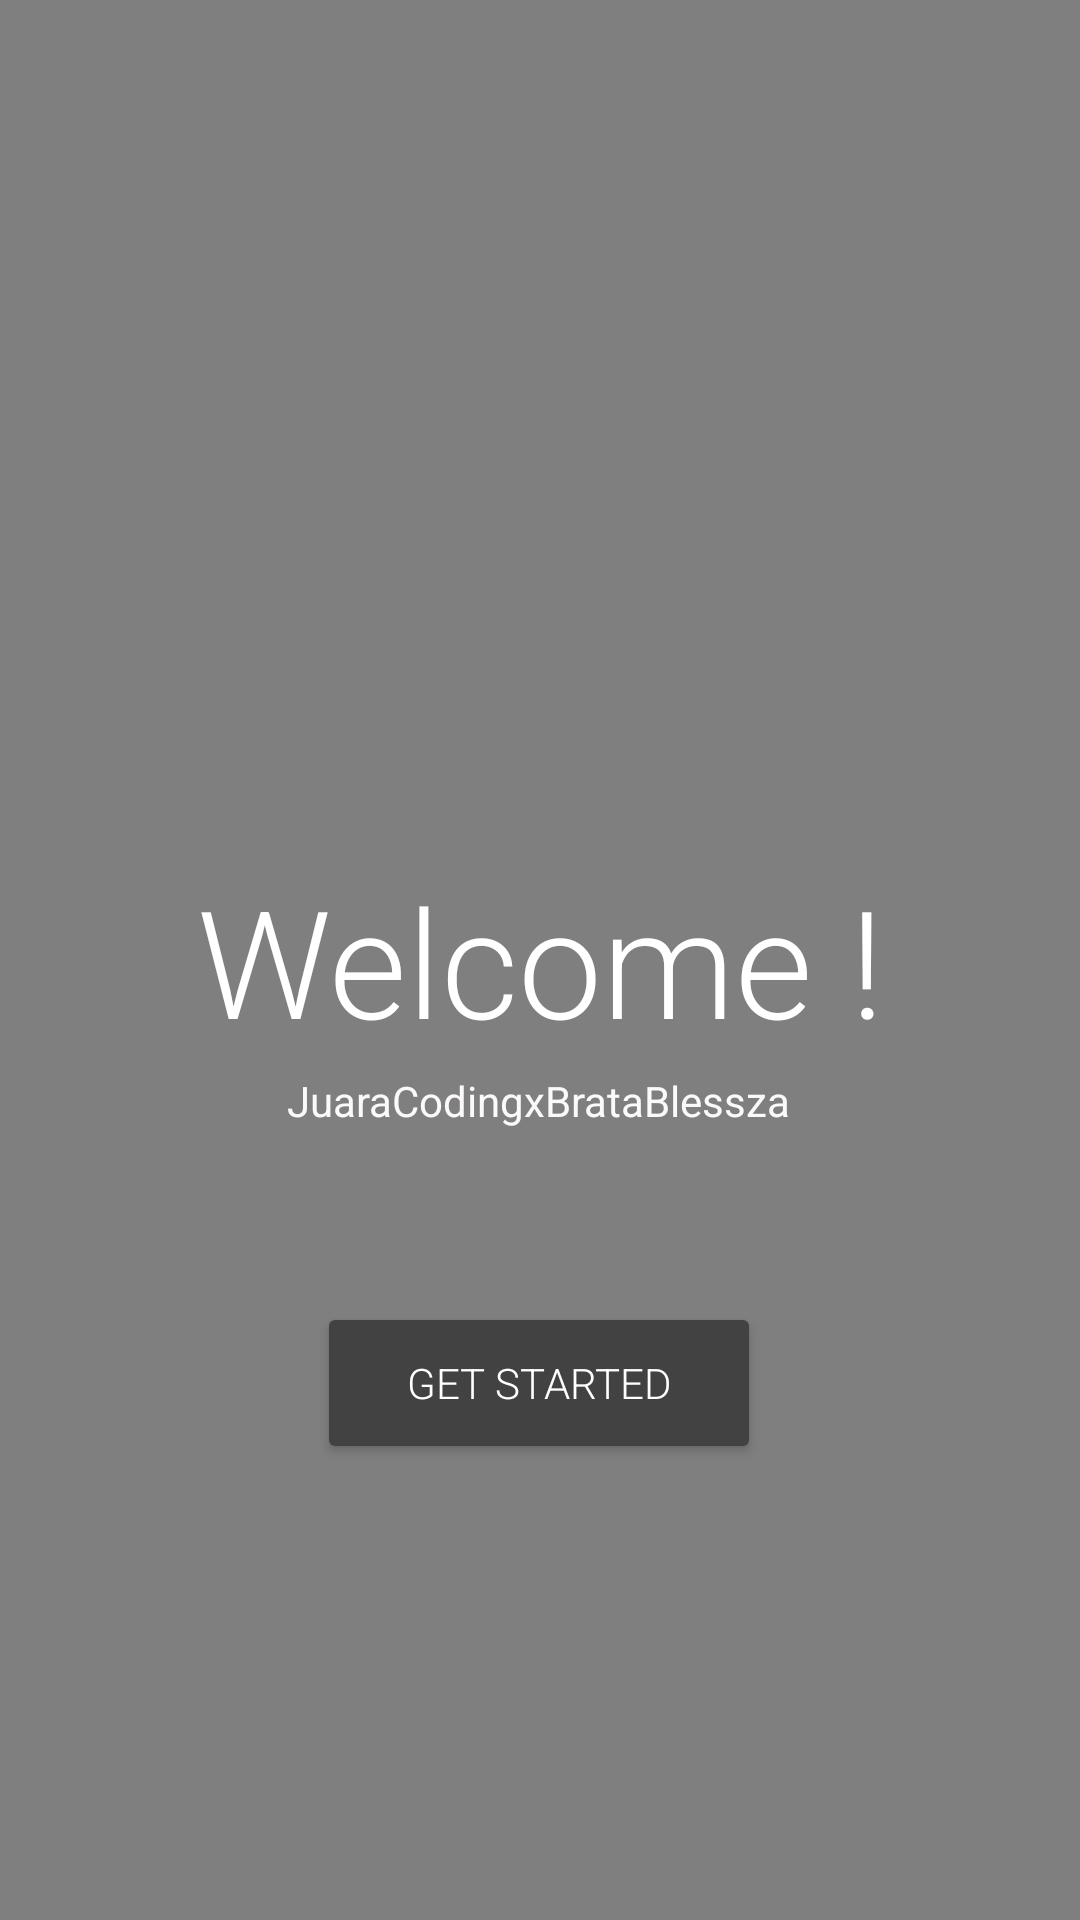

Reconstruct the res/layout file that produces this screen, plus the resources it refers to.
<!-- AndroidManifest.xml: application theme Theme.UjianBrata -->
<!-- res/layout/activity_main.xml -->
<?xml version="1.0" encoding="utf-8"?>
<androidx.constraintlayout.widget.ConstraintLayout xmlns:android="http://schemas.android.com/apk/res/android"
    xmlns:app="http://schemas.android.com/apk/res-auto"
    xmlns:tools="http://schemas.android.com/tools"
    android:layout_width="match_parent"
    android:layout_height="match_parent"
    tools:context=".MainActivity">

    <VideoView
        android:id="@+id/video2"
        android:layout_width="match_parent"
        android:layout_height="match_parent"
        tools:ignore="MissingConstraints" />

    <TextView
        android:id="@+id/textView"
        android:layout_width="wrap_content"
        android:layout_height="wrap_content"
        android:fontFamily="sans-serif-light"
        android:text="@string/Welcome"
        android:textAlignment="textStart"
        android:textColor="@color/white"
        android:textSize="50sp"
        app:layout_constraintBottom_toBottomOf="parent"
        app:layout_constraintEnd_toEndOf="parent"
        app:layout_constraintStart_toStartOf="parent"
        app:layout_constraintTop_toTopOf="parent" />

    <TextView
        android:id="@+id/textView2"
        android:layout_width="wrap_content"
        android:layout_height="wrap_content"
        android:layout_marginTop="4dp"
        android:fontFamily="sans-serif-thin"
        android:text="JuaraCodingxBrataBlessza"
        android:textAlignment="center"
        android:textColor="#FBF9F9"
        android:textStyle="bold"
        android:typeface="normal"
        app:layout_constraintEnd_toEndOf="@+id/textView"
        app:layout_constraintHorizontal_bias="0.492"
        app:layout_constraintStart_toStartOf="@+id/textView"
        app:layout_constraintTop_toBottomOf="@+id/textView" />

    <Button
        android:id="@+id/button"
        android:layout_width="148dp"
        android:layout_height="54dp"
        android:layout_marginBottom="152dp"
        android:fontFamily="sans-serif-light"
        android:text="@string/getStarted"
        android:textColor="@color/white"
        android:backgroundTint="@color/cardview_dark_background"
        app:layout_constraintBottom_toBottomOf="parent"
        app:layout_constraintEnd_toEndOf="parent"
        app:layout_constraintHorizontal_bias="0.498"
        app:layout_constraintStart_toStartOf="parent" />


</androidx.constraintlayout.widget.ConstraintLayout>
<!-- resources referenced by this layout -->
<resources>
  <color name="white">#FFFFFFFF</color>
  <string name="Welcome">Welcome !</string>
  <string name="getStarted">Get Started</string>
  <style name="Theme.UjianBrata" parent="Theme.MaterialComponents.DayNight.NoActionBar">
          
          <item name="colorPrimary">@color/purple_500</item>
          <item name="colorPrimaryVariant">@color/darkgrey</item>
          <item name="colorOnPrimary">@color/white</item>
  
          
          <item name="colorSecondary">@color/teal_200</item>
          <item name="colorSecondaryVariant">@color/teal_700</item>
          <item name="colorOnSecondary">@color/black</item>
          
          <item name="android:statusBarColor" tools:targetApi="l">?attr/colorPrimaryVariant</item>
          
  
      </style>
  <color name="purple_500">#FF6200EE</color>
  <color name="darkgrey">#696969</color>
  <color name="teal_200">#FF03DAC5</color>
  <color name="teal_700">#FF018786</color>
  <color name="black">#FF000000</color>
</resources>
